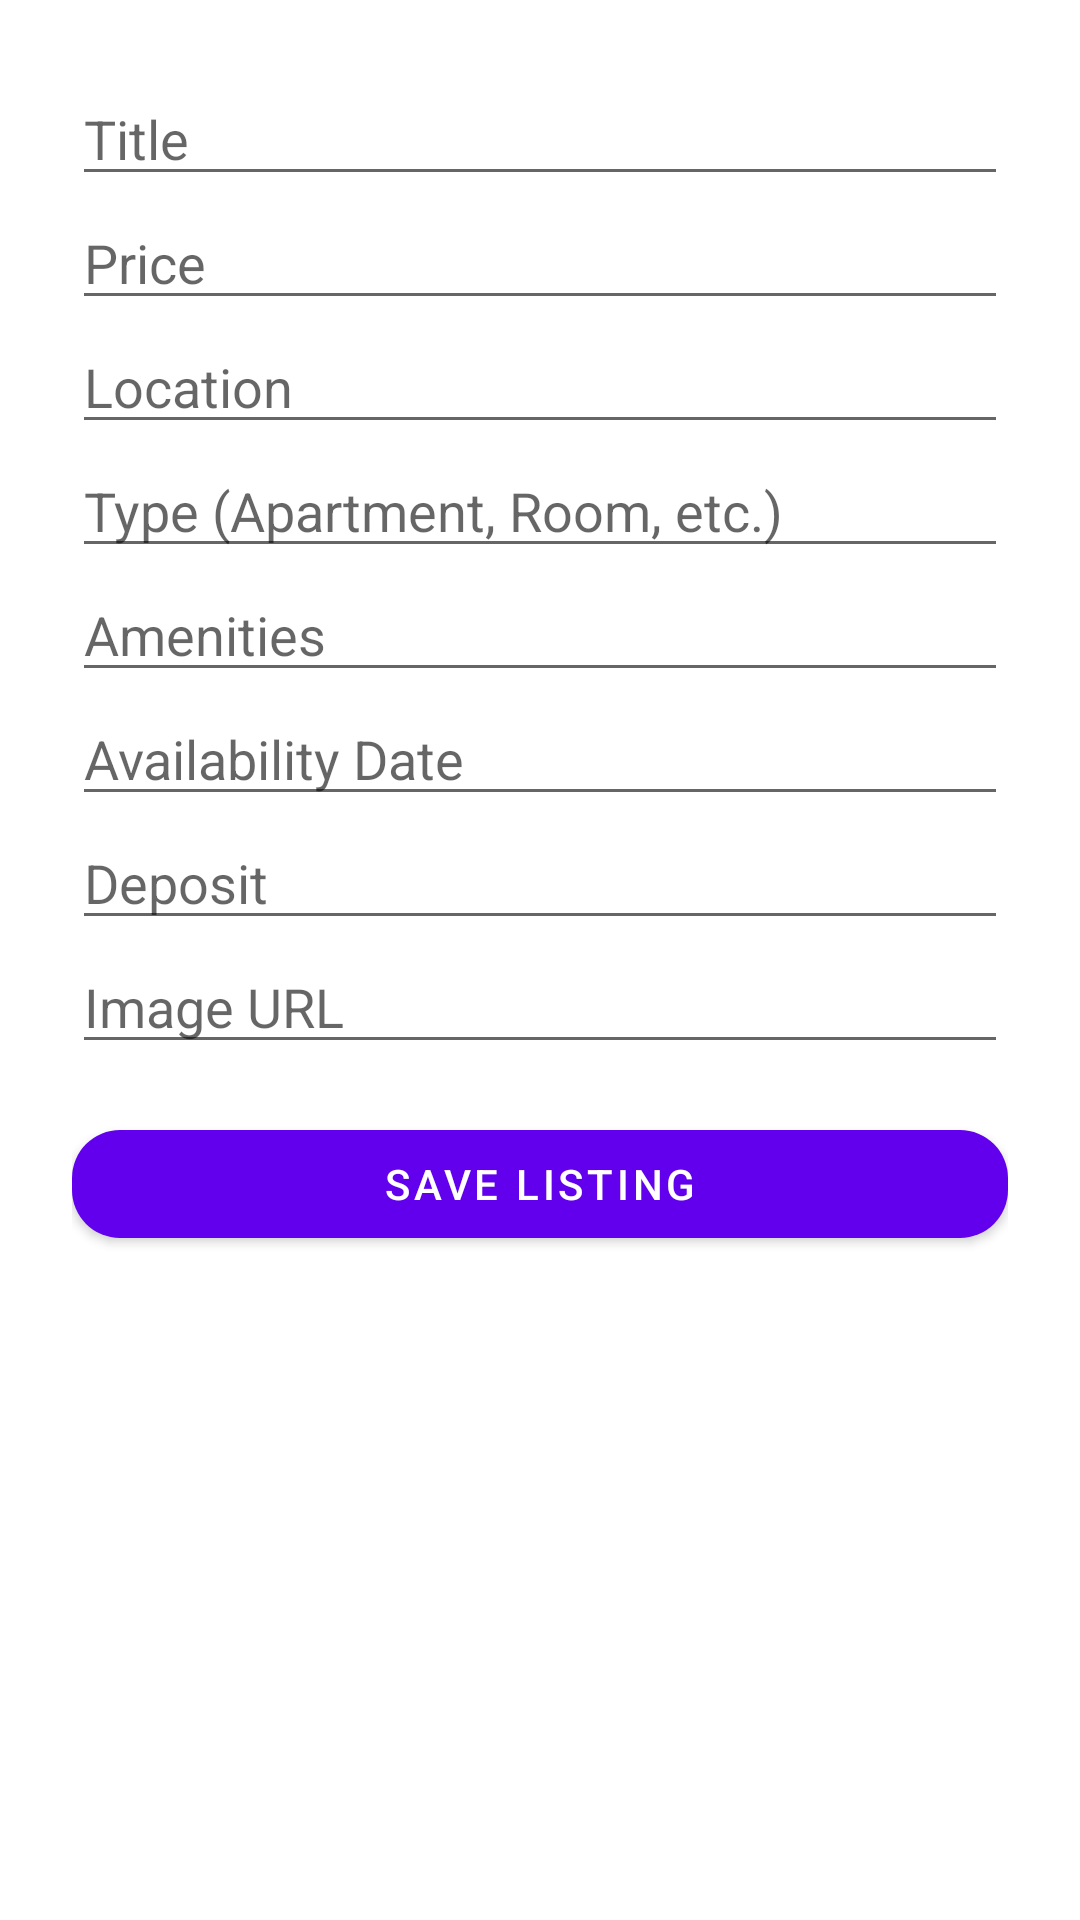

Layout XML and referenced resources for this Android screen:
<!-- AndroidManifest.xml: application theme Theme.BrokenHub -->
<!-- res/layout/activity_add_listing.xml -->
<ScrollView xmlns:android="http://schemas.android.com/apk/res/android"
    android:layout_width="match_parent"
    android:layout_height="match_parent"
    android:padding="24dp">

    <LinearLayout
        android:orientation="vertical"
        android:layout_width="match_parent"
        android:layout_height="wrap_content">

        <EditText android:id="@+id/titleField" android:hint="Title"
            android:layout_width="match_parent" android:layout_height="wrap_content"/>

        <EditText android:id="@+id/priceField" android:hint="Price"
            android:inputType="numberDecimal"
            android:layout_width="match_parent" android:layout_height="wrap_content"/>

        <EditText android:id="@+id/locationField" android:hint="Location"
            android:layout_width="match_parent" android:layout_height="wrap_content"/>

        <EditText android:id="@+id/typeField" android:hint="Type (Apartment, Room, etc.)"
            android:layout_width="match_parent" android:layout_height="wrap_content"/>

        <EditText android:id="@+id/amenitiesField" android:hint="Amenities"
            android:layout_width="match_parent" android:layout_height="wrap_content"/>

        <EditText android:id="@+id/availabilityField" android:hint="Availability Date"
            android:layout_width="match_parent" android:layout_height="wrap_content"/>

        <EditText android:id="@+id/depositField" android:hint="Deposit"
            android:inputType="numberDecimal"
            android:layout_width="match_parent" android:layout_height="wrap_content"/>

        <EditText android:id="@+id/imageUrlField" android:hint="Image URL"
            android:layout_width="match_parent" android:layout_height="wrap_content"/>

        <com.google.android.material.button.MaterialButton
            android:id="@+id/saveListingBtn"
            style="@style/Widget.BrokenHub.Button"
            android:text="Save Listing"
            android:layout_width="match_parent"
            android:layout_height="wrap_content"
            android:layout_marginTop="16dp"/>
    </LinearLayout>
</ScrollView>
<!-- resources referenced by this layout -->
<resources>
  <style name="Widget.BrokenHub.Button" parent="Widget.MaterialComponents.Button">
          <item name="cornerRadius">16dp</item>
          <item name="android:textColor">@android:color/white</item>
      </style>
  <style name="Theme.BrokenHub" parent="Theme.MaterialComponents.DayNight.NoActionBar">
          <item name="colorPrimary">@color/purple_500</item>
          <item name="colorPrimaryVariant">@color/purple_700</item>
          <item name="colorSecondary">@color/teal_200</item>
      </style>
  <!-- not gathered from this repository: default colours our renderer supplied (Android Studio template values) -->
  <color name="purple_500">#FF6200EE</color>
  <color name="purple_700">#FF3700B3</color>
  <color name="teal_200">#FF03DAC5</color>
</resources>
